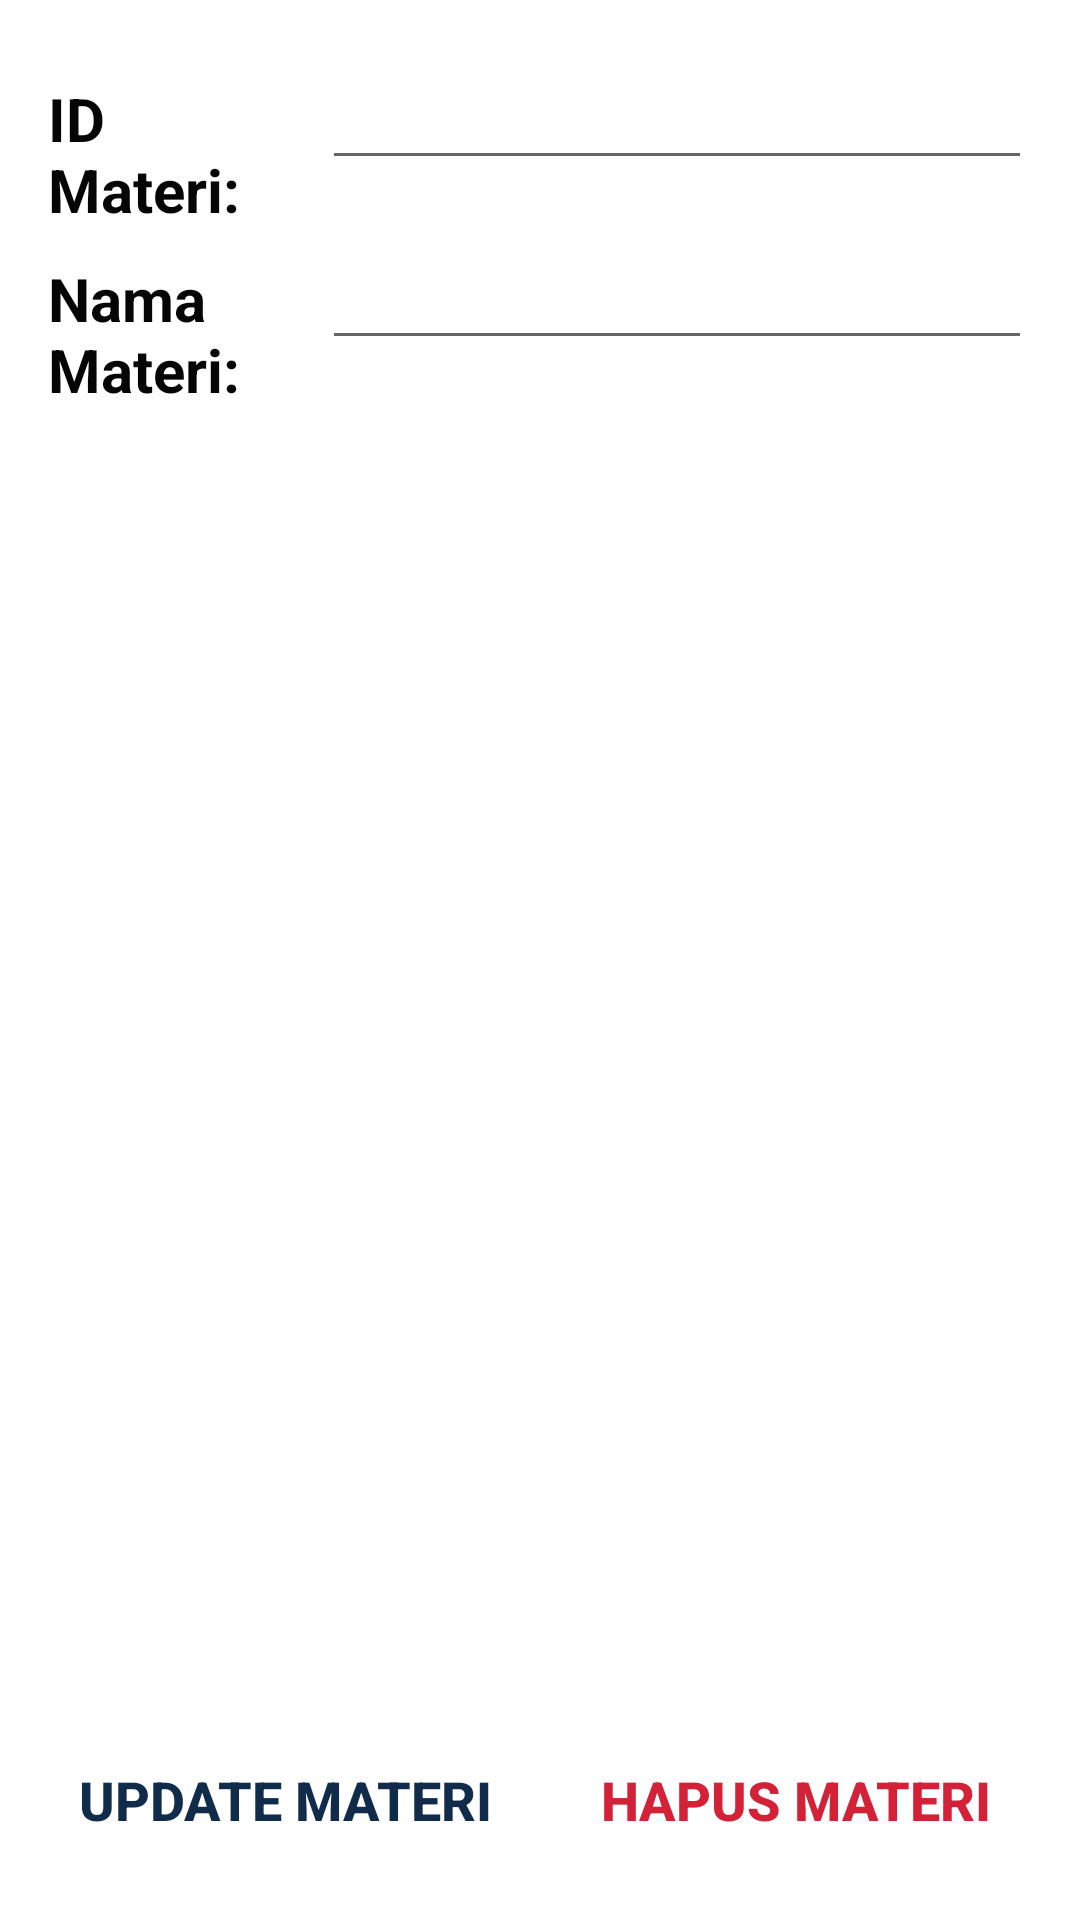

Layout XML and referenced resources for this Android screen:
<!-- AndroidManifest.xml: application theme Theme.InixindoProjectIndividu -->
<!-- res/layout/activity_materi_detail.xml -->
<?xml version="1.0" encoding="utf-8"?>
<LinearLayout xmlns:android="http://schemas.android.com/apk/res/android"
    xmlns:app="http://schemas.android.com/apk/res-auto"
    xmlns:tools="http://schemas.android.com/tools"
    android:layout_width="match_parent"
    android:layout_height="match_parent"
    android:orientation="vertical"
    android:padding="16dp"
    tools:context=".TambahInstruktur">


    <LinearLayout
        android:layout_width="match_parent"
        android:layout_height="wrap_content"
        android:orientation="horizontal">

        <TextView
            android:id="@+id/textView"
            android:layout_width="wrap_content"
            android:layout_height="wrap_content"
            android:layout_marginRight="6dp"
            android:layout_weight="1"
            android:text="ID Materi:"
            android:textAllCaps="false"
            android:textColor="#050505"
            android:textSize="20sp"
            android:textStyle="bold" />

        <EditText
            android:id="@+id/edit_id_mat"
            android:layout_width="wrap_content"
            android:layout_height="wrap_content"
            android:layout_marginBottom="16dp"
            android:editable="false"
            android:ems="10"
            android:inputType="textPersonName"
            android:textColor="@color/black"
            android:textSize="20sp"
            android:textStyle="bold" />

    </LinearLayout>

    <LinearLayout
        android:layout_width="match_parent"
        android:layout_height="wrap_content"
        android:orientation="horizontal">

        <TextView
            android:id="@+id/textView1"
            android:layout_width="wrap_content"
            android:layout_height="wrap_content"
            android:layout_marginRight="6dp"
            android:layout_weight="1"
            android:text="Nama Materi:"
            android:textAllCaps="false"
            android:textColor="#050505"
            android:textSize="20sp"
            android:textStyle="bold" />

        <EditText
            android:id="@+id/edit_nama_mat"
            android:layout_width="wrap_content"
            android:layout_height="wrap_content"
            android:layout_marginBottom="16dp"
            android:ems="10"
            android:inputType="textPersonName"
            android:textColor="@color/black"
            android:textSize="20sp"
            android:textStyle="bold" />
    </LinearLayout>


    <LinearLayout
        android:layout_width="match_parent"
        android:layout_height="match_parent"
        android:gravity="bottom"
        android:orientation="horizontal">


        <Button
            android:id="@+id/btn_update_materi"
            android:layout_width="match_parent"
            android:layout_height="wrap_content"
            android:layout_marginRight="6dp"
            android:layout_weight="1"
            android:background="@android:color/transparent"
            android:text="UPDATE MATERI"
            android:textColor="@color/inix1"
            android:textSize="18sp"
            android:textStyle="bold" />

        <Button
            android:id="@+id/btn_delete_materi"
            android:layout_width="match_parent"
            android:layout_height="wrap_content"
            android:layout_marginLeft="6dp"
            android:layout_weight="1"
            android:text="HAPUS MATERI"
            android:background="@android:color/transparent"
            android:textColor="@color/inix3"
            android:textSize="18sp"
            android:textStyle="bold" />

    </LinearLayout>
</LinearLayout>
<!-- resources referenced by this layout -->
<resources>
  <color name="black">#FF000000</color>
  <color name="inix1">#112c4a</color>
  <color name="inix3">#d32137</color>
  <style name="Theme.InixindoProjectIndividu" parent="Theme.MaterialComponents.DayNight.NoActionBar">
          
          <item name="colorPrimary">@color/purple_500</item>
          <item name="colorPrimaryVariant">@color/inix1</item>
          <item name="colorOnPrimary">@color/white</item>
          
          <item name="colorSecondary">@color/inix1</item>
          <item name="colorSecondaryVariant">@color/inix2</item>
          <item name="colorOnSecondary">@color/inix3</item>
          
          <item name="android:statusBarColor" tools:targetApi="l">?attr/colorPrimaryVariant</item>
          
      </style>
  <color name="purple_500">#FF000000</color>
  <color name="white">#FFFFFFFF</color>
  <color name="inix2">#6fa0be</color>
</resources>
